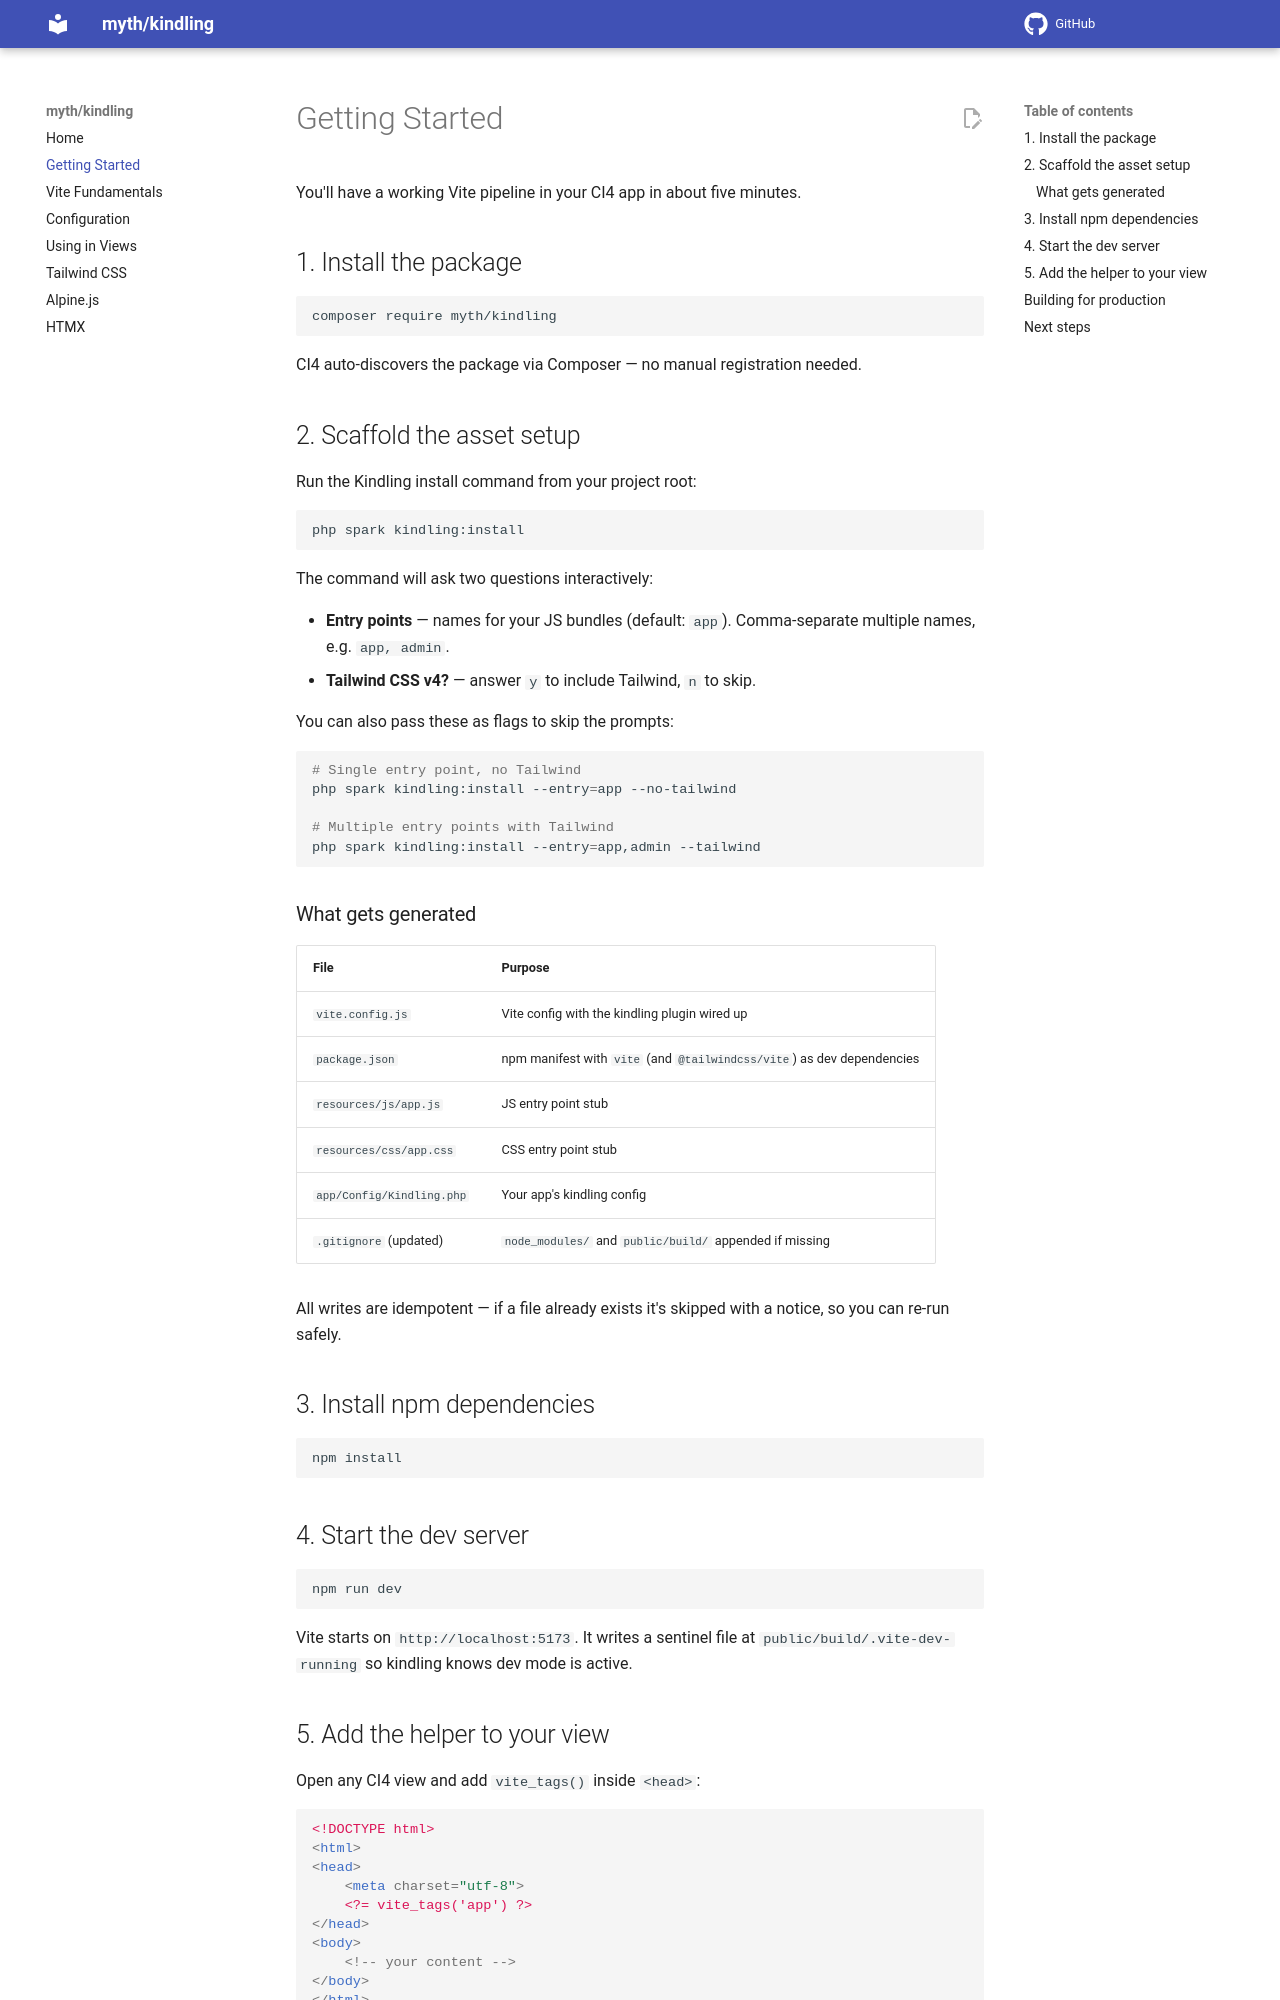

repository: lonnieezell/kindling · page: getting-started/index.html · generator: mkdocs

# Getting Started

You'll have a working Vite pipeline in your CI4 app in about five minutes.

## 1. Install the package

```bash
composer require myth/kindling
```

CI4 auto-discovers the package via Composer — no manual registration needed.

## 2. Scaffold the asset setup

Run the Kindling install command from your project root:

```bash
php spark kindling:install
```

The command will ask two questions interactively:

- **Entry points** — names for your JS bundles (default: `app`). Comma-separate multiple names, e.g. `app, admin`.
- **Tailwind CSS v4?** — answer `y` to include Tailwind, `n` to skip.

You can also pass these as flags to skip the prompts:

```bash
# Single entry point, no Tailwind
php spark kindling:install --entry=app --no-tailwind

# Multiple entry points with Tailwind
php spark kindling:install --entry=app,admin --tailwind
```

### What gets generated

| File | Purpose |
|------|---------|
| `vite.config.js` | Vite config with the kindling plugin wired up |
| `package.json` | npm manifest with `vite` (and `@tailwindcss/vite`) as dev dependencies |
| `resources/js/app.js` | JS entry point stub |
| `resources/css/app.css` | CSS entry point stub |
| `app/Config/Kindling.php` | Your app's kindling config |
| `.gitignore` (updated) | `node_modules/` and `public/build/` appended if missing |

All writes are idempotent — if a file already exists it's skipped with a notice, so you can re-run safely.

## 3. Install npm dependencies

```bash
npm install
```

## 4. Start the dev server

```bash
npm run dev
```

Vite starts on `http://localhost:5173`. It writes a sentinel file at `public/build/.vite-dev-running` so kindling knows dev mode is active.
